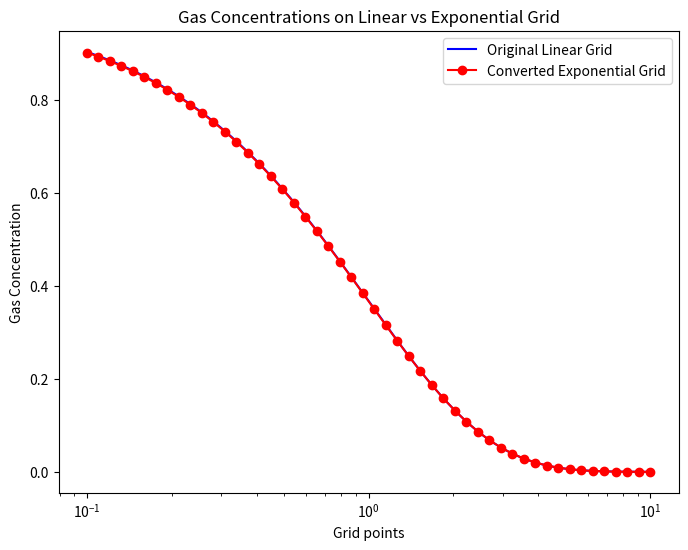

Recreate this plot in Python.
import numpy as np
import matplotlib.pyplot as plt


def convert_to_exponential_grid(linear_grid, gas_concentrations, num_exp_points):
    """
    Converts gas concentrations on a high-resolution linear spaced grid to a lower-resolution exponentially spaced grid
    while conserving mass and shape.

    Parameters:
    - linear_grid: A 1D numpy array representing the high-resolution linear grid (e.g., distances, time, etc.).
    - gas_concentrations: A 1D numpy array representing the gas concentrations corresponding to the linear grid.
    - num_exp_points: The number of points for the exponentially spaced grid.

    Returns:
    - exp_grid: The exponentially spaced grid.
    - exp_concentrations: The gas concentrations on the exponentially spaced grid.
    """
    # Step 1: Create an exponentially spaced grid (ranging from start to end of the linear grid)
    start = linear_grid[0]
    end = linear_grid[-1]
    exp_grid = np.logspace(np.log10(start), np.log10(end), num_exp_points)

    # Step 2: Interpolate the gas concentrations onto the exponentially spaced grid
    exp_concentrations = np.interp(exp_grid, linear_grid, gas_concentrations)

    # Step 3: Mass conservation by scaling the concentrations
    linear_mass = np.trapz(gas_concentrations, linear_grid)  # Integral over the linear grid
    exp_mass = np.trapz(exp_concentrations, exp_grid)  # Integral over the exponential grid

    # Step 4: Scale the concentrations on the exponential grid to conserve mass
    scaling_factor = linear_mass / exp_mass
    exp_concentrations *= scaling_factor

    return exp_grid, exp_concentrations


# Example usage
linear_grid = np.linspace(0.1, 10, 1000)  # High-resolution linear grid
gas_concentrations = np.exp(-linear_grid)  # Example gas concentration profile
num_exp_points = 50  # Lower resolution with 50 points

exp_grid, exp_concentrations = convert_to_exponential_grid(linear_grid, gas_concentrations, num_exp_points)

# Plot the results
plt.figure(figsize=(8, 6))
plt.plot(linear_grid, gas_concentrations, label='Original Linear Grid', color='blue')
plt.plot(exp_grid, exp_concentrations, label='Converted Exponential Grid', color='red', marker='o')
plt.xscale('log')  # Use logarithmic scale for x-axis to show exponential spacing
plt.xlabel('Grid points')
plt.ylabel('Gas Concentration')
plt.legend()
plt.title('Gas Concentrations on Linear vs Exponential Grid')
plt.show()
